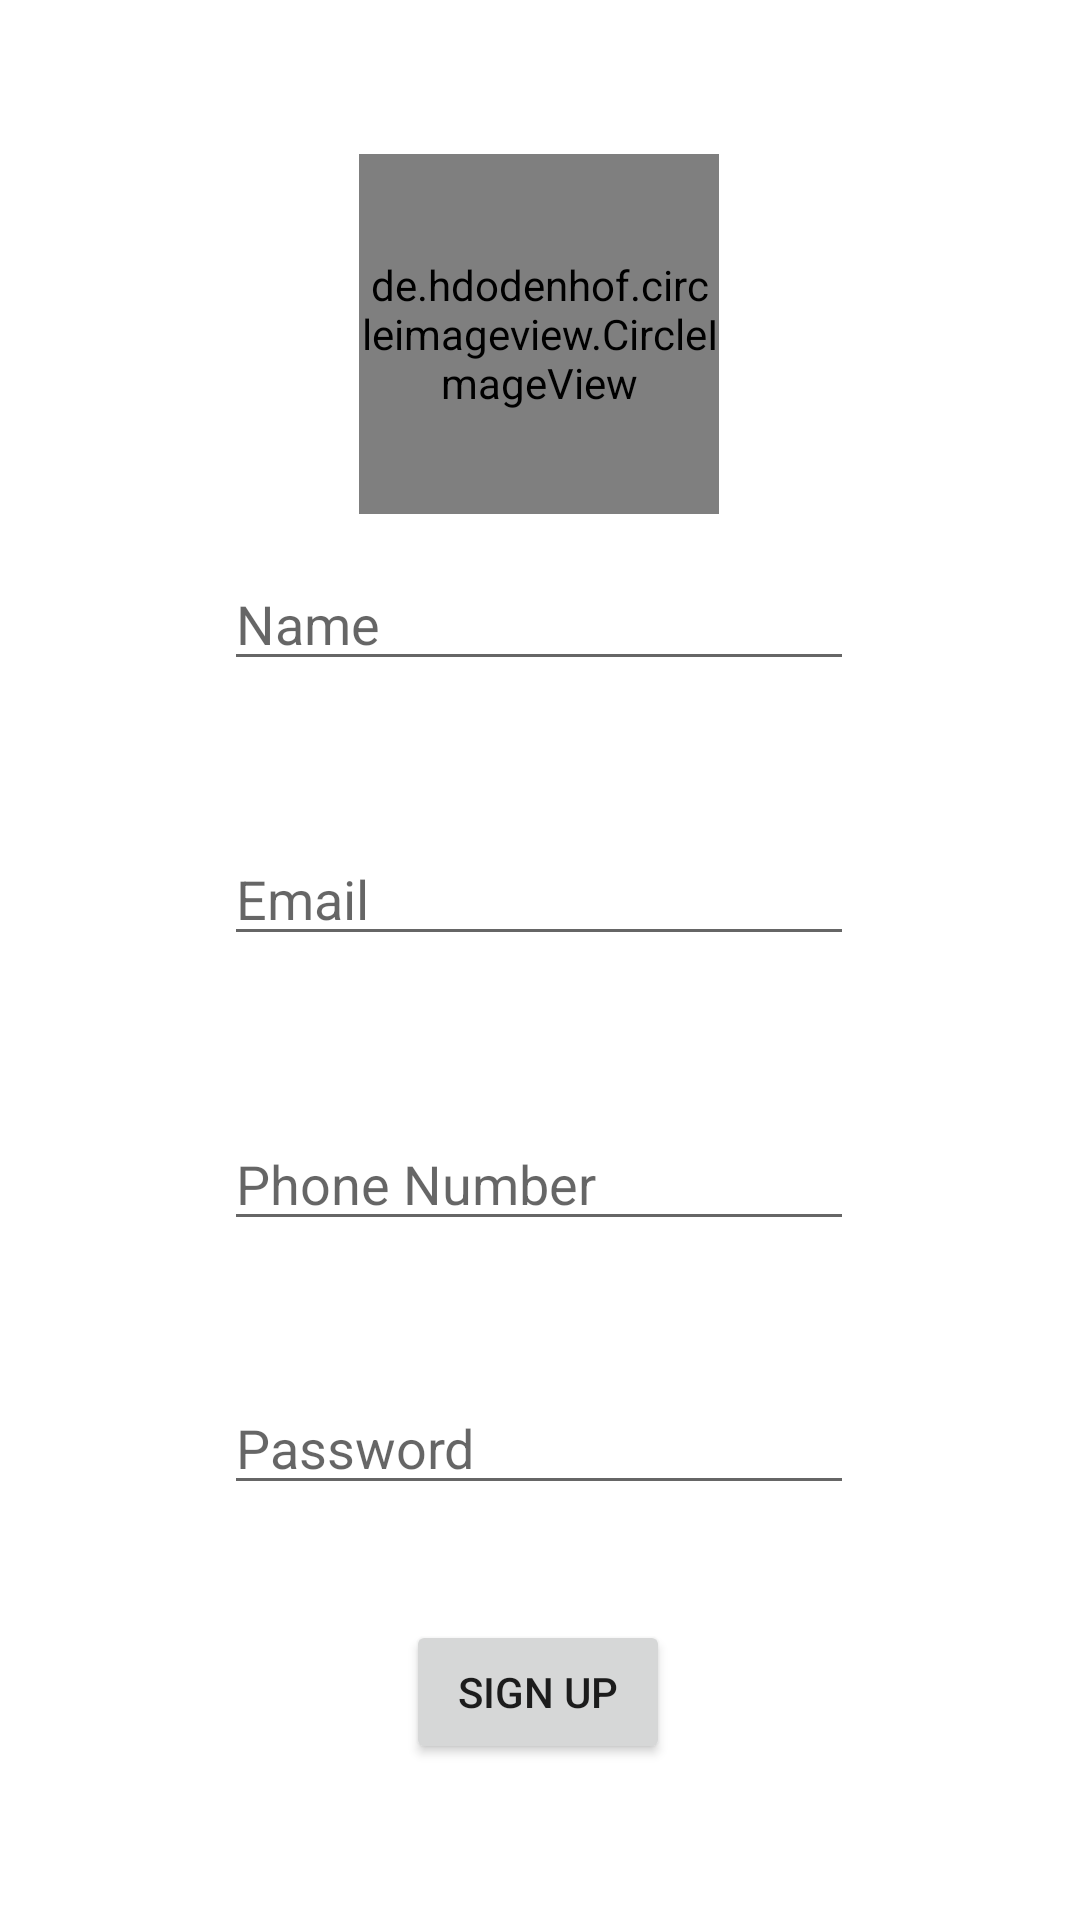

Produce the Android XML layout that renders to this screen, including the resource entries it uses.
<!-- AndroidManifest.xml: application theme Theme.MyApplication2 -->
<!-- res/layout/activity_sign_up.xml -->
<?xml version="1.0" encoding="utf-8"?>
<androidx.constraintlayout.widget.ConstraintLayout xmlns:android="http://schemas.android.com/apk/res/android"
    xmlns:app="http://schemas.android.com/apk/res-auto"
    xmlns:tools="http://schemas.android.com/tools"
    android:layout_width="match_parent"
    android:layout_height="match_parent"
    tools:context="com.example.startup.SignUp">

    <de.hdodenhof.circleimageview.CircleImageView
        android:id="@+id/userImg"
        android:layout_width="120dp"
        android:layout_height="120dp"
        app:layout_constraintBottom_toBottomOf="parent"
        app:layout_constraintEnd_toEndOf="parent"
        app:layout_constraintHorizontal_bias="0.498"
        app:layout_constraintStart_toStartOf="parent"
        app:layout_constraintTop_toTopOf="parent"
        app:layout_constraintVertical_bias="0.099"
        android:src="@drawable/person_profile_icon"/>

    <EditText
        android:id="@+id/edpassword"
        android:layout_width="wrap_content"
        android:layout_height="wrap_content"
        android:ems="10"
        android:hint="Password"
        android:inputType="textPassword"
        app:layout_constraintBottom_toBottomOf="parent"
        app:layout_constraintEnd_toEndOf="parent"
        app:layout_constraintHorizontal_bias="0.497"
        app:layout_constraintStart_toStartOf="parent"
        app:layout_constraintTop_toTopOf="parent"
        app:layout_constraintVertical_bias="0.769" />

    <Button
        android:id="@+id/btSignUp"
        android:layout_width="wrap_content"
        android:layout_height="wrap_content"
        android:text="SIGN UP"
        app:layout_constraintBottom_toBottomOf="parent"
        app:layout_constraintEnd_toEndOf="parent"
        app:layout_constraintHorizontal_bias="0.498"
        app:layout_constraintStart_toStartOf="parent"
        app:layout_constraintTop_toTopOf="parent"
        app:layout_constraintVertical_bias="0.912" />

    <EditText
        android:id="@+id/edname"
        android:layout_width="wrap_content"
        android:layout_height="wrap_content"
        android:ems="10"
        android:hint="Name"
        android:inputType="textPersonName"
        app:layout_constraintBottom_toBottomOf="parent"
        app:layout_constraintEnd_toEndOf="parent"
        app:layout_constraintHorizontal_bias="0.497"
        app:layout_constraintStart_toStartOf="parent"
        app:layout_constraintTop_toTopOf="parent"
        app:layout_constraintVertical_bias="0.31" />

    <EditText
        android:id="@+id/edemail"
        android:layout_width="wrap_content"
        android:layout_height="wrap_content"
        android:ems="10"
        android:hint="Email"
        android:inputType="textPersonName"
        app:layout_constraintBottom_toBottomOf="parent"
        app:layout_constraintEnd_toEndOf="parent"
        app:layout_constraintHorizontal_bias="0.497"
        app:layout_constraintStart_toStartOf="parent"
        app:layout_constraintTop_toTopOf="parent"
        app:layout_constraintVertical_bias="0.463" />

    <EditText
        android:id="@+id/phoneNo"
        android:layout_width="wrap_content"
        android:layout_height="wrap_content"
        android:ems="10"
        android:hint="Phone Number"
        android:inputType="phone"
        app:layout_constraintBottom_toBottomOf="parent"
        app:layout_constraintEnd_toEndOf="parent"
        app:layout_constraintHorizontal_bias="0.497"
        app:layout_constraintStart_toStartOf="parent"
        app:layout_constraintTop_toTopOf="parent"
        app:layout_constraintVertical_bias="0.622" />
</androidx.constraintlayout.widget.ConstraintLayout>
<!-- resources referenced by this layout -->
<resources>
  <!-- drawable person_profile_icon (drawable) -->
  <vector xmlns:android="http://schemas.android.com/apk/res/android"
      android:width="122.88dp"
      android:height="122.88dp"
      android:viewportWidth="122.88"
      android:viewportHeight="122.88">
    <path
        android:fillColor="#FFFFFFFF"
        android:pathData="M61.44,0A61.46,61.46 0,1 1,18 18,61.21 61.21,0 0,1 61.44,0ZM23,97.79c3.29,-1.71 7.16,-2.13 11,-2.54 6.89,-0.75 13.78,-1.49 16.38,-11.47a0.58,0.58 0,0 1,0.06 -0.17c-3.17,-2.73 -5.8,-5.09 -6.31,-10.68h-0.29a4,4 0,0 1,-1.91 -0.5,5.25 5.25,0 0,1 -2.1,-2.55A11.62,11.62 0,0 1,39 66v0c0,-0.41 0,-1.19 0,-1.93s0,-1.29 0.1,-1.64a1.58,1.58 0,0 1,0.09 -0.31c0.68,-1.89 1.72,-2.51 3.1,-2.47l-0.91,-0.6c-0.49,-6.14 1,-16.78 -5.72,-18.8 12.61,-15.58 27.14,-24 38.06,-10.19 13.14,0.69 18.42,21.58 7.93,30.37l-0.06,0.52a6,6 0,0 1,1.22 -0.24,3.85 3.85,0 0,1 2.14,0.41 3,3 0,0 1,1.49 1.81,5.55 5.55,0 0,1 -0.07,3.12c-0.48,1.51 -1.09,3.25 -1.66,4.72a3.37,3.37 0,0 1,-1 1.64,3.07 3.07,0 0,1 -2.22,0.54l-0.46,0c-0.1,5.19 -2.64,7.57 -6,10.69l-0.51,0.48c3,8.41 9.17,9.45 15.34,10.49 3.62,0.6 7.23,1.21 10.31,3A52.94,52.94 0,1 0,23 97.79Z"/>
  </vector>
  <style name="Theme.MyApplication2" parent="Theme.MaterialComponents.DayNight.DarkActionBar">
          
          <item name="colorPrimary">#BE00EEEE</item>
          <item name="colorPrimaryVariant">#BE00EEEE</item>
          <item name="colorOnPrimary">@color/white</item>
          
          <item name="colorSecondary">@color/teal_200</item>
          <item name="colorSecondaryVariant">@color/teal_700</item>
          <item name="colorOnSecondary">@color/black</item>
          
          <item name="android:statusBarColor">?attr/colorPrimaryVariant</item>
          
      </style>
  <!-- not gathered from this repository: default colours our renderer supplied (Android Studio template values) -->
  <color name="teal_200">#FF03DAC5</color>
  <color name="teal_700">#FF018786</color>
  <color name="black">#FF000000</color>
  <color name="white">#FFFFFFFF</color>
</resources>
